Run: headless pygame with SDL's dummy video driver; simulated clock (each Clock.tick advances the game by its frame time, no real sleeping); random seed 0; keys injected as events and as key.get_pressed() state; no mouse input.
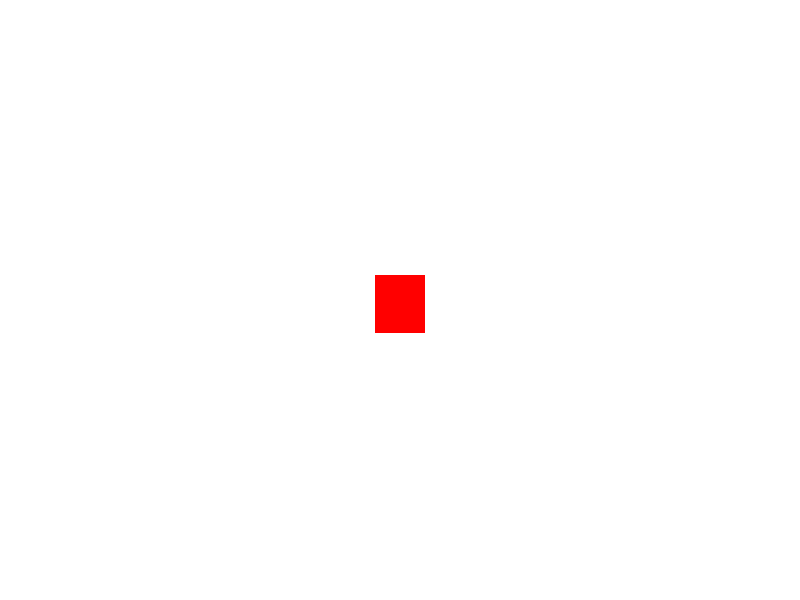
Frame 1 of 4 · flips 1–60 · no input
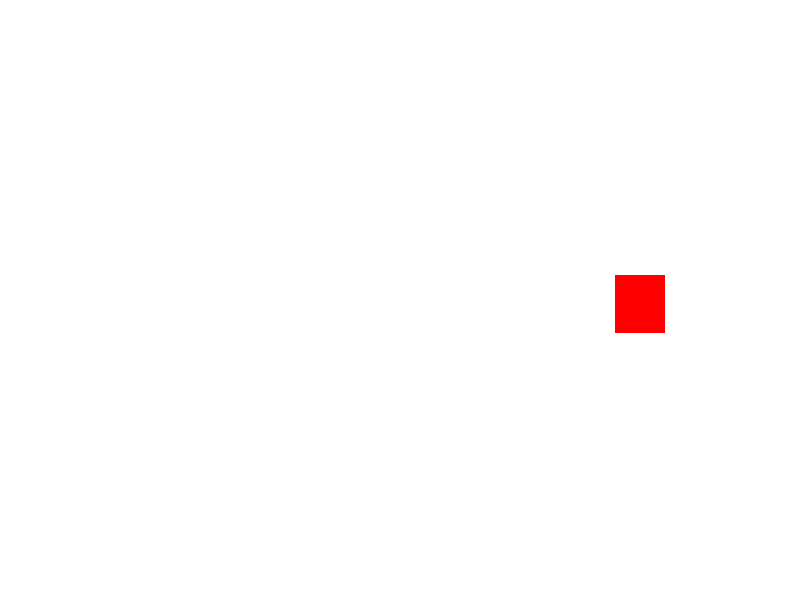
Frame 2 of 4 · flips 61–180 · tapped SPACE, RETURN · held RIGHT (→), D
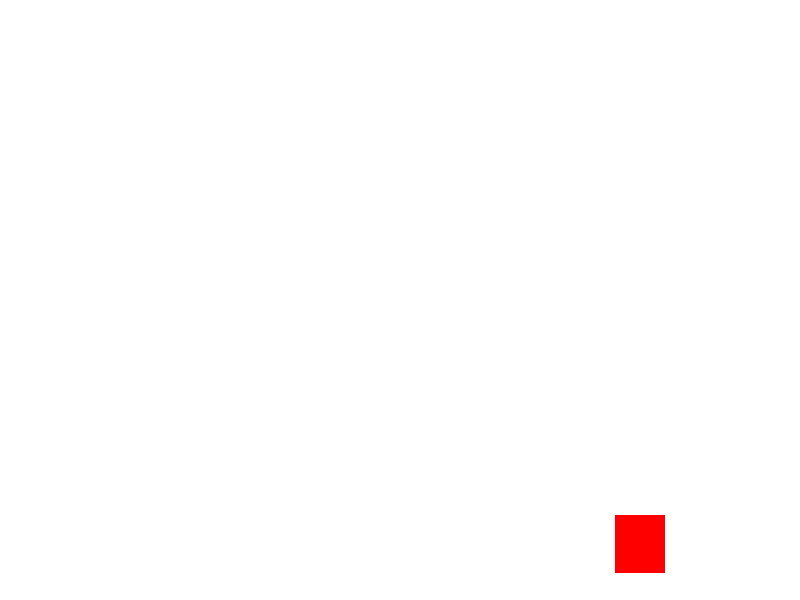
Frame 3 of 4 · flips 181–300 · held DOWN (↓), S
Frame 4 of 4 · flips 301–420 · held LEFT (←), A, UP (↑), W · screen same as frame 1, image omitted

The pygame program that drew these frames:

import pygame
import sys

pygame.init()

WIDTH = 800
HEIGHT = 600

screen = pygame. display.set_mode ((WIDTH, HEIGHT) )
pygame.display.set_caption("Game PBO")

WHITE = (255, 255, 255)
BLUE = (0, 0, 255)
colors = [(255, 0, 0), (0, 255, 0), (0, 0, 255)]

class Player:
    def __init__ (self, x, y):
        self.x = x
        self.y = y

        self.width = 50
        self.height = 58
 
        self.speed = 2

        self.colored = colors[0]

    def move(self, keys):
        if keys[pygame.K_LEFT] and self.x > 0:
            self.x -= self.speed
        if keys[pygame.K_RIGHT] and self.x < WIDTH - self.width:
            self.x += self.speed
        if keys[pygame.K_UP] and self.y > 0:
            self.y -= self.speed
        if keys[pygame.K_DOWN] and self.y < HEIGHT - self.height:
            self.y += self.speed
    
    def color(self, keys):
        if keys[pygame.K_1]:
            self.colored = colors[1]
        if keys[pygame.K_2]:
            self.colored = colors[2]
        if keys[pygame.K_3]:
            self.colored = colors[0]

    def size(self, keys):
        if keys[pygame.K_p] and self.width < 400:
            self.width = self.width + 1
            self.height = self.height + 1
        if keys[pygame.K_o] and self.width > 50:
            self.width = self.width - 1
            self.height = self.height - 1

    def draw(self, surface):
        pygame.draw.rect(surface, self.colored, (self.x, self.y, self.width, self.height))

player = Player(375,275)
running = True
while running:
    for event in pygame.event.get():
        if event.type == pygame.QUIT:
            running = False

    press = pygame.key.get_pressed()
    keys = pygame.key.get_pressed()

    player.move(keys)
    player.color(keys)
    player.size(keys)

    screen.fill(WHITE)
    player.draw(screen)
    pygame.display. flip()

pygame. quit()
sys.exit()
